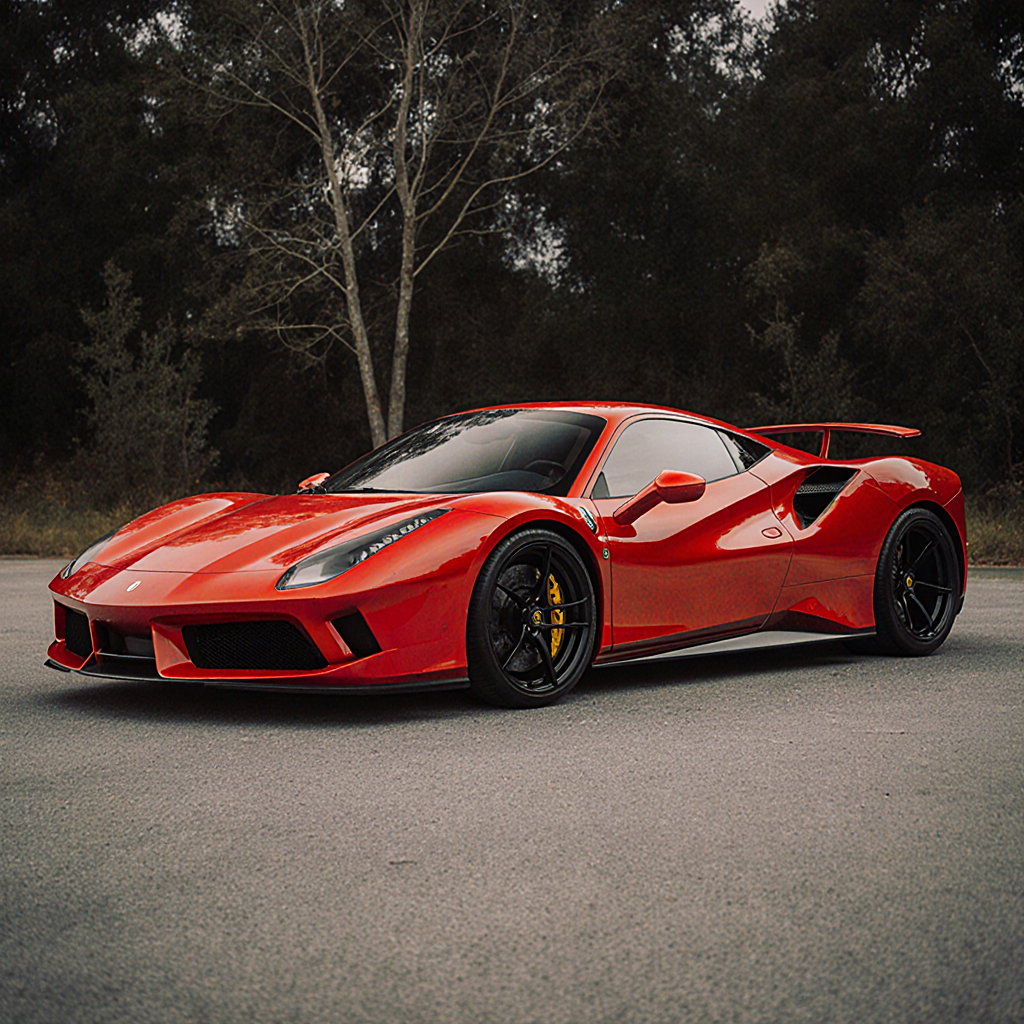
Generation parameters embedded in this image by ComfyUI (PNG 'prompt' text chunk: the API-format workflow graph, JSON):
{"8":{"inputs":{"samples":["31",0],"vae":["39",0]},"class_type":"VAEDecode","_meta":{"title":"VAE Decode"}},"9":{"inputs":{"filename_prefix":"flux_krea/flux_krea","images":["8",0]},"class_type":"SaveImage","_meta":{"title":"Save Image"}},"27":{"inputs":{"width":1024,"height":1024,"batch_size":1},"class_type":"EmptySD3LatentImage","_meta":{"title":"EmptySD3LatentImage"}},"31":{"inputs":{"seed":384383122822218,"steps":25,"cfg":1.0,"sampler_name":"sa_solver","scheduler":"normal","denoise":1.0,"model":["38",0],"positive":["45",0],"negative":["42",0],"latent_image":["27",0]},"class_type":"KSampler","_meta":{"title":"KSampler"}},"38":{"inputs":{"unet_name":"flux1-krea-dev_fp8_scaled.safetensors","weight_dtype":"default"},"class_type":"UNETLoader","_meta":{"title":"Load Diffusion Model"}},"39":{"inputs":{"vae_name":"ae.safetensors"},"class_type":"VAELoader","_meta":{"title":"Load VAE"}},"40":{"inputs":{"clip_name1":"clip_l.safetensors","clip_name2":"t5xxl_fp8_e4m3fn.safetensors","type":"flux","device":"default"},"class_type":"DualCLIPLoader","_meta":{"title":"DualCLIPLoader"}},"42":{"inputs":{"conditioning":["45",0]},"class_type":"ConditioningZeroOut","_meta":{"title":"ConditioningZeroOut"}},"45":{"inputs":{"text":"wallpaper style cars image","clip":["40",0]},"class_type":"CLIPTextEncode","_meta":{"title":"CLIP Text Encode (Prompt)"}}}